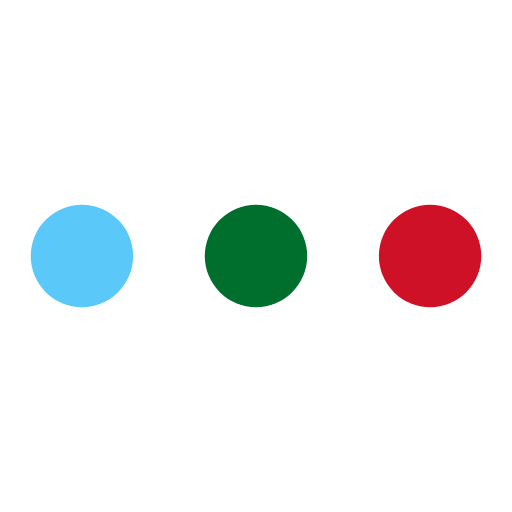
t = 0.00 s
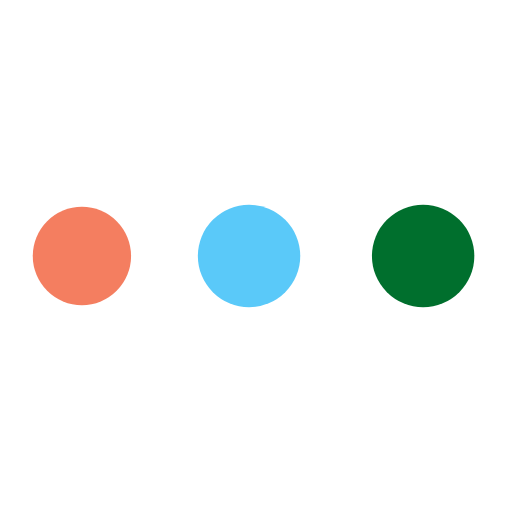
t = 0.35 s
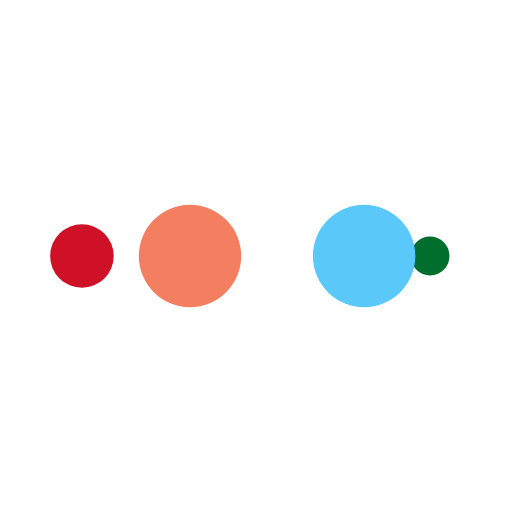
t = 0.59 s
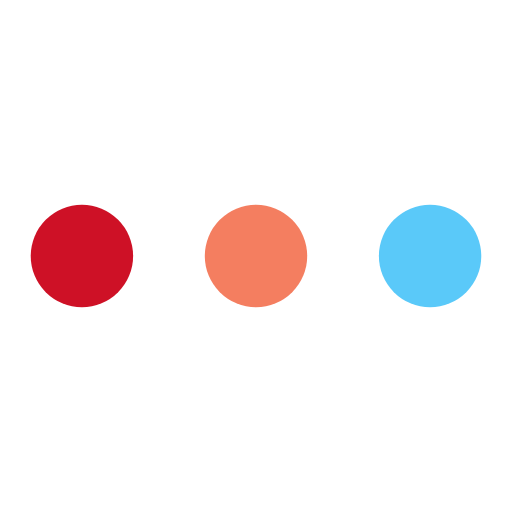
t = 0.94 s
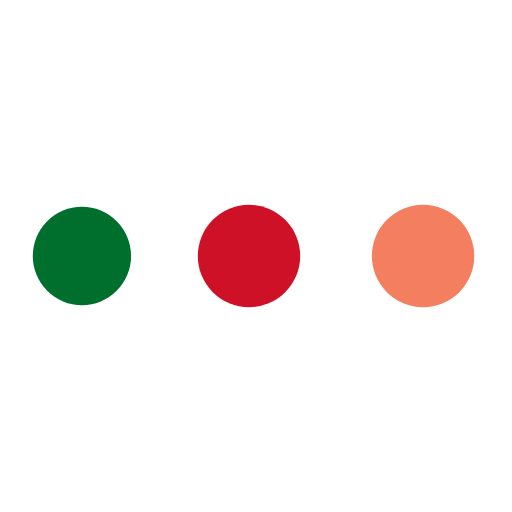
t = 1.30 s
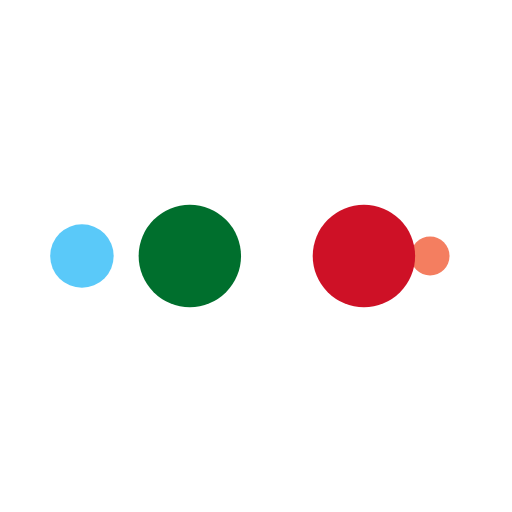
t = 1.53 s

The animated SVG that drew these frames (rendered in a browser with its animation timeline set to each time). Animation: 10 SMIL elements (animate=10); one cycle of 1.89 s, repeats indefinitely.

<?xml version="1.0" encoding="utf-8"?>
<svg xmlns="http://www.w3.org/2000/svg" xmlns:xlink="http://www.w3.org/1999/xlink" style="margin: auto; background: rgb(255, 255, 255); display: block; shape-rendering: auto; animation-play-state: running; animation-delay: 0s;" width="200px" height="200px" viewBox="0 0 100 100" preserveAspectRatio="xMidYMid">
<circle cx="84" cy="50" r="10" fill="#ce1126" style="animation-play-state: running; animation-delay: 0s;">
    <animate attributeName="r" repeatCount="indefinite" dur="0.4716981132075471s" calcMode="spline" keyTimes="0;1" values="10;0" keySplines="0 0.5 0.5 1" begin="0s" style="animation-play-state: running; animation-delay: 0s;"></animate>
    <animate attributeName="fill" repeatCount="indefinite" dur="1.8867924528301885s" calcMode="discrete" keyTimes="0;0.25;0.5;0.75;1" values="#ce1126;#006f2d;#5ac9f9;#f47e60;#ce1126" begin="0s" style="animation-play-state: running; animation-delay: 0s;"></animate>
</circle><circle cx="16" cy="50" r="10" fill="#ce1126" style="animation-play-state: running; animation-delay: 0s;">
  <animate attributeName="r" repeatCount="indefinite" dur="1.8867924528301885s" calcMode="spline" keyTimes="0;0.25;0.5;0.75;1" values="0;0;10;10;10" keySplines="0 0.5 0.5 1;0 0.5 0.5 1;0 0.5 0.5 1;0 0.5 0.5 1" begin="0s" style="animation-play-state: running; animation-delay: 0s;"></animate>
  <animate attributeName="cx" repeatCount="indefinite" dur="1.8867924528301885s" calcMode="spline" keyTimes="0;0.25;0.5;0.75;1" values="16;16;16;50;84" keySplines="0 0.5 0.5 1;0 0.5 0.5 1;0 0.5 0.5 1;0 0.5 0.5 1" begin="0s" style="animation-play-state: running; animation-delay: 0s;"></animate>
</circle><circle cx="50" cy="50" r="10" fill="#f47e60" style="animation-play-state: running; animation-delay: 0s;">
  <animate attributeName="r" repeatCount="indefinite" dur="1.8867924528301885s" calcMode="spline" keyTimes="0;0.25;0.5;0.75;1" values="0;0;10;10;10" keySplines="0 0.5 0.5 1;0 0.5 0.5 1;0 0.5 0.5 1;0 0.5 0.5 1" begin="-0.4716981132075471s" style="animation-play-state: running; animation-delay: 0s;"></animate>
  <animate attributeName="cx" repeatCount="indefinite" dur="1.8867924528301885s" calcMode="spline" keyTimes="0;0.25;0.5;0.75;1" values="16;16;16;50;84" keySplines="0 0.5 0.5 1;0 0.5 0.5 1;0 0.5 0.5 1;0 0.5 0.5 1" begin="-0.4716981132075471s" style="animation-play-state: running; animation-delay: 0s;"></animate>
</circle><circle cx="84" cy="50" r="10" fill="#5ac9f9" style="animation-play-state: running; animation-delay: 0s;">
  <animate attributeName="r" repeatCount="indefinite" dur="1.8867924528301885s" calcMode="spline" keyTimes="0;0.25;0.5;0.75;1" values="0;0;10;10;10" keySplines="0 0.5 0.5 1;0 0.5 0.5 1;0 0.5 0.5 1;0 0.5 0.5 1" begin="-0.9433962264150942s" style="animation-play-state: running; animation-delay: 0s;"></animate>
  <animate attributeName="cx" repeatCount="indefinite" dur="1.8867924528301885s" calcMode="spline" keyTimes="0;0.25;0.5;0.75;1" values="16;16;16;50;84" keySplines="0 0.5 0.5 1;0 0.5 0.5 1;0 0.5 0.5 1;0 0.5 0.5 1" begin="-0.9433962264150942s" style="animation-play-state: running; animation-delay: 0s;"></animate>
</circle><circle cx="16" cy="50" r="10" fill="#006f2d" style="animation-play-state: running; animation-delay: 0s;">
  <animate attributeName="r" repeatCount="indefinite" dur="1.8867924528301885s" calcMode="spline" keyTimes="0;0.25;0.5;0.75;1" values="0;0;10;10;10" keySplines="0 0.5 0.5 1;0 0.5 0.5 1;0 0.5 0.5 1;0 0.5 0.5 1" begin="-1.4150943396226414s" style="animation-play-state: running; animation-delay: 0s;"></animate>
  <animate attributeName="cx" repeatCount="indefinite" dur="1.8867924528301885s" calcMode="spline" keyTimes="0;0.25;0.5;0.75;1" values="16;16;16;50;84" keySplines="0 0.5 0.5 1;0 0.5 0.5 1;0 0.5 0.5 1;0 0.5 0.5 1" begin="-1.4150943396226414s" style="animation-play-state: running; animation-delay: 0s;"></animate>
</circle>
<!-- [ldio] generated by https://loading.io/ --></svg>